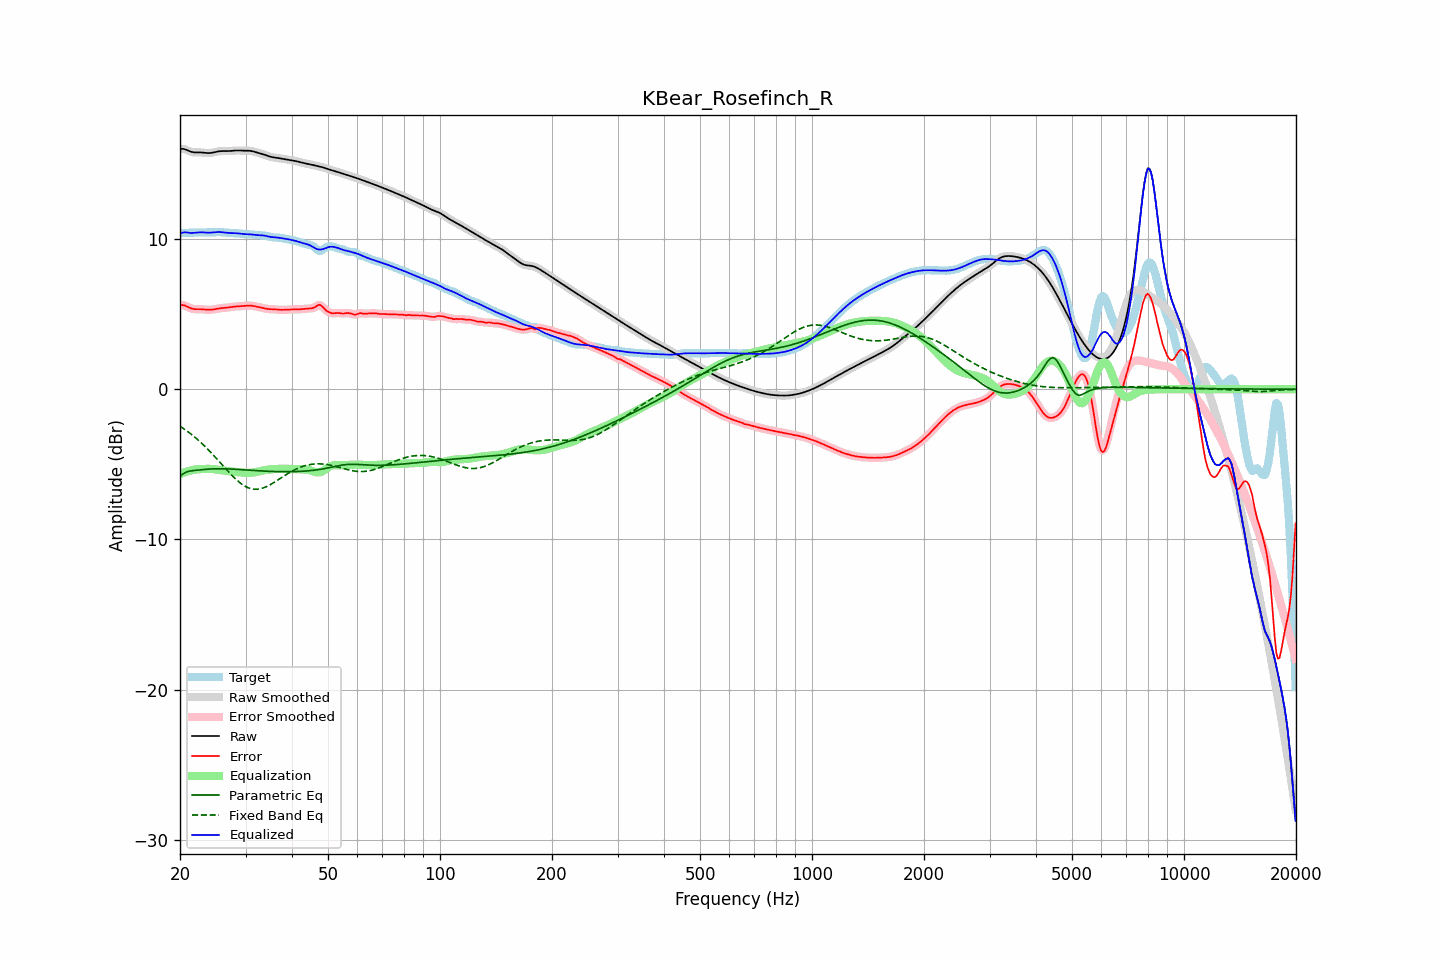

Data behind this chart, as committed beside it:
frequency, raw, error, smoothed, error_smoothed, equalization, parametric_eq, fixed_band_eq, equalized_raw, equalized_smoothed, target
20.00, 16.00, 5.60, 16.00, 5.60, -5.65, -5.78, -2.46, 10.34, 10.35, 10.40
20.20, 16.01, 5.61, 16.00, 5.60, -5.61, -5.70, -2.53, 10.40, 10.40, 10.40
20.40, 16.00, 5.60, 15.99, 5.59, -5.56, -5.63, -2.60, 10.44, 10.43, 10.40
20.61, 15.98, 5.57, 15.97, 5.57, -5.53, -5.57, -2.68, 10.45, 10.45, 10.40
20.81, 15.93, 5.52, 15.93, 5.52, -5.49, -5.51, -2.75, 10.44, 10.44, 10.41
21.02, 15.88, 5.47, 15.89, 5.47, -5.46, -5.48, -2.83, 10.43, 10.43, 10.41
21.23, 15.84, 5.42, 15.84, 5.42, -5.43, -5.45, -2.91, 10.41, 10.41, 10.42
21.44, 15.80, 5.38, 15.80, 5.38, -5.40, -5.43, -3.00, 10.40, 10.40, 10.42
21.66, 15.78, 5.35, 15.78, 5.35, -5.37, -5.42, -3.08, 10.41, 10.41, 10.43
21.87, 15.77, 5.33, 15.77, 5.33, -5.35, -5.41, -3.17, 10.42, 10.42, 10.43
22.09, 15.76, 5.33, 15.76, 5.33, -5.33, -5.39, -3.26, 10.43, 10.43, 10.43
22.31, 15.76, 5.33, 15.76, 5.33, -5.32, -5.38, -3.35, 10.44, 10.44, 10.44
22.54, 15.77, 5.33, 15.77, 5.33, -5.32, -5.37, -3.45, 10.45, 10.45, 10.43
22.76, 15.76, 5.33, 15.76, 5.33, -5.32, -5.36, -3.55, 10.45, 10.45, 10.43
22.99, 15.76, 5.32, 15.76, 5.32, -5.31, -5.35, -3.65, 10.45, 10.44, 10.43
23.22, 15.74, 5.31, 15.74, 5.31, -5.31, -5.34, -3.75, 10.44, 10.44, 10.43
23.45, 15.73, 5.30, 15.73, 5.30, -5.30, -5.33, -3.85, 10.43, 10.43, 10.43
23.69, 15.72, 5.29, 15.72, 5.29, -5.30, -5.32, -3.96, 10.43, 10.43, 10.43
23.92, 15.72, 5.29, 15.72, 5.29, -5.30, -5.31, -4.07, 10.42, 10.43, 10.44
24.16, 15.73, 5.29, 15.73, 5.29, -5.30, -5.31, -4.18, 10.43, 10.43, 10.44
24.40, 15.74, 5.30, 15.74, 5.30, -5.31, -5.30, -4.29, 10.44, 10.44, 10.44
24.65, 15.77, 5.32, 15.77, 5.32, -5.32, -5.30, -4.41, 10.45, 10.45, 10.45
24.89, 15.79, 5.34, 15.79, 5.34, -5.34, -5.29, -4.53, 10.46, 10.46, 10.45
25.14, 15.82, 5.36, 15.82, 5.36, -5.35, -5.29, -4.64, 10.46, 10.46, 10.46
25.39, 15.84, 5.38, 15.83, 5.38, -5.37, -5.29, -4.76, 10.47, 10.47, 10.46
25.65, 15.85, 5.39, 15.85, 5.39, -5.38, -5.29, -4.88, 10.46, 10.46, 10.46
25.91, 15.85, 5.40, 15.85, 5.40, -5.40, -5.29, -5.00, 10.45, 10.45, 10.45
26.16, 15.86, 5.41, 15.85, 5.41, -5.41, -5.29, -5.12, 10.44, 10.44, 10.44
26.43, 15.85, 5.42, 15.85, 5.42, -5.43, -5.30, -5.24, 10.43, 10.43, 10.43
26.69, 15.85, 5.43, 15.85, 5.43, -5.44, -5.30, -5.36, 10.42, 10.42, 10.42
26.96, 15.85, 5.44, 15.85, 5.44, -5.45, -5.30, -5.47, 10.40, 10.41, 10.41
27.23, 15.86, 5.46, 15.86, 5.46, -5.46, -5.31, -5.59, 10.40, 10.40, 10.40
27.50, 15.87, 5.47, 15.87, 5.47, -5.47, -5.31, -5.70, 10.40, 10.40, 10.40
27.77, 15.88, 5.49, 15.88, 5.49, -5.49, -5.32, -5.81, 10.39, 10.39, 10.39
28.05, 15.89, 5.50, 15.89, 5.50, -5.50, -5.33, -5.91, 10.39, 10.39, 10.39
28.33, 15.89, 5.51, 15.89, 5.51, -5.51, -5.33, -6.01, 10.39, 10.39, 10.38
28.62, 15.90, 5.52, 15.89, 5.52, -5.52, -5.34, -6.11, 10.38, 10.38, 10.37
28.90, 15.89, 5.53, 15.89, 5.53, -5.53, -5.35, -6.20, 10.36, 10.36, 10.37
29.19, 15.89, 5.53, 15.89, 5.53, -5.54, -5.35, -6.28, 10.35, 10.35, 10.36
29.48, 15.88, 5.54, 15.88, 5.54, -5.54, -5.36, -6.36, 10.34, 10.34, 10.34
29.78, 15.88, 5.55, 15.88, 5.55, -5.55, -5.37, -6.43, 10.33, 10.33, 10.33
30.08, 15.88, 5.55, 15.88, 5.56, -5.56, -5.37, -6.48, 10.32, 10.32, 10.32
30.38, 15.88, 5.56, 15.88, 5.56, -5.56, -5.38, -6.54, 10.32, 10.32, 10.32
30.68, 15.88, 5.57, 15.88, 5.57, -5.56, -5.39, -6.58, 10.32, 10.31, 10.31
30.99, 15.87, 5.57, 15.86, 5.56, -5.56, -5.40, -6.61, 10.31, 10.31, 10.30
31.30, 15.85, 5.55, 15.84, 5.55, -5.55, -5.40, -6.64, 10.30, 10.30, 10.29
31.61, 15.82, 5.54, 15.82, 5.54, -5.53, -5.41, -6.65, 10.28, 10.28, 10.28
31.93, 15.79, 5.52, 15.79, 5.52, -5.52, -5.42, -6.66, 10.27, 10.27, 10.27
32.24, 15.76, 5.49, 15.76, 5.49, -5.50, -5.42, -6.66, 10.26, 10.26, 10.26
32.57, 15.72, 5.47, 15.73, 5.47, -5.47, -5.43, -6.64, 10.25, 10.25, 10.26
32.89, 15.70, 5.45, 15.70, 5.45, -5.45, -5.44, -6.62, 10.25, 10.25, 10.25
33.22, 15.67, 5.42, 15.67, 5.42, -5.42, -5.44, -6.60, 10.25, 10.25, 10.24
33.55, 15.64, 5.40, 15.63, 5.40, -5.40, -5.45, -6.56, 10.24, 10.23, 10.24
33.89, 15.60, 5.38, 15.60, 5.38, -5.38, -5.45, -6.52, 10.22, 10.22, 10.22
34.23, 15.56, 5.35, 15.56, 5.36, -5.36, -5.46, -6.47, 10.19, 10.19, 10.20
34.57, 15.52, 5.34, 15.52, 5.34, -5.35, -5.46, -6.42, 10.17, 10.17, 10.18
34.92, 15.48, 5.33, 15.48, 5.33, -5.34, -5.47, -6.36, 10.15, 10.15, 10.15
35.27, 15.46, 5.33, 15.46, 5.33, -5.33, -5.47, -6.30, 10.13, 10.13, 10.13
35.62, 15.44, 5.32, 15.44, 5.32, -5.32, -5.47, -6.24, 10.12, 10.12, 10.11
35.97, 15.42, 5.32, 15.42, 5.32, -5.31, -5.48, -6.17, 10.11, 10.11, 10.10
... 635 more rows
